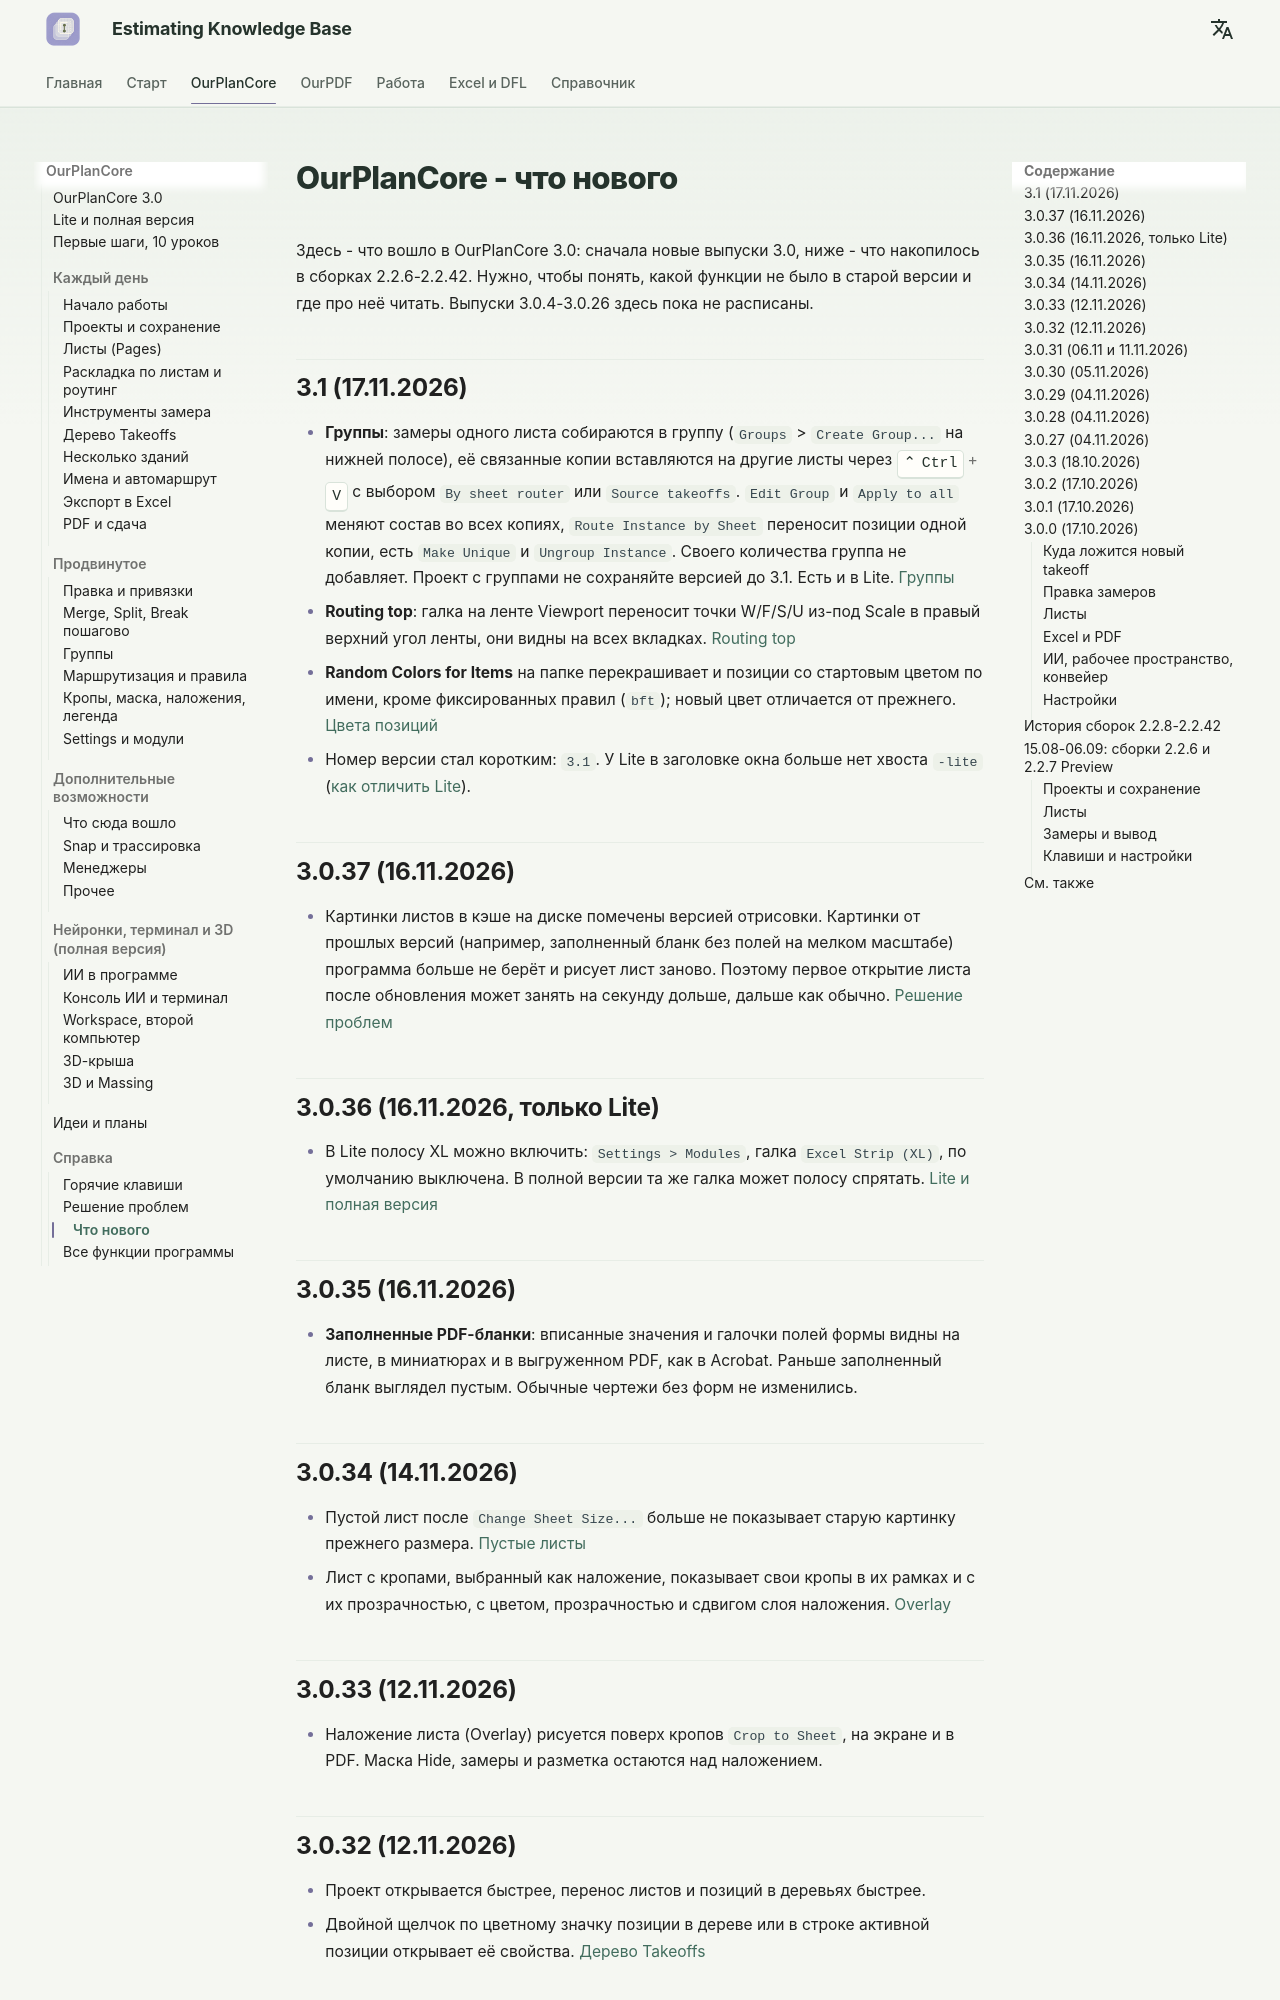

repository: artrmiys/knowledge-base · page: reference/ourplancore-changelog/index.html · generator: mkdocs

# OurPlanCore - что нового

Здесь - что вошло в OurPlanCore 3.0: сначала новые выпуски 3.0, ниже - что накопилось в сборках 2.2.6-2.2.42. Нужно, чтобы понять, какой функции не было в старой версии и где про неё читать. Выпуски 3.0.4-3.0.26 здесь пока не расписаны.

## 3.1 (17.11.2026)

- **Группы**: замеры одного листа собираются в группу (`Groups` > `Create Group...` на нижней полосе), её связанные копии вставляются на другие листы через ++ctrl+v++ с выбором `By sheet router` или `Source takeoffs`. `Edit Group` и `Apply to all` меняют состав во всех копиях, `Route Instance by Sheet` переносит позиции одной копии, есть `Make Unique` и `Ungroup Instance`. Своего количества группа не добавляет. Проект с группами не сохраняйте версией до 3.1. Есть и в Lite. [Группы](ourplancore-groups.md)
- **Routing top**: галка на ленте Viewport переносит точки W/F/S/U из-под Scale в правый верхний угол ленты, они видны на всех вкладках. [Routing top](ourplancore-routing.md#routing-top)
- **Random Colors for Items** на папке перекрашивает и позиции со стартовым цветом по имени, кроме фиксированных правил (`bft`); новый цвет отличается от прежнего. [Цвета позиций](ourplancore-takeoffs.md#colors)
- Номер версии стал коротким: `3.1`. У Lite в заголовке окна больше нет хвоста `-lite` ([как отличить Lite](ourplancore-lite.md#which)).

## 3.0.37 (16.11.2026)

- Картинки листов в кэше на диске помечены версией отрисовки. Картинки от прошлых версий (например, заполненный бланк без полей на мелком масштабе) программа больше не берёт и рисует лист заново. Поэтому первое открытие листа после обновления может занять на секунду дольше, дальше как обычно. [Решение проблем](ourplancore-troubleshooting.md#speed)

## 3.0.36 (16.11.2026, только Lite)

- В Lite полосу XL можно включить: `Settings > Modules`, галка `Excel Strip (XL)`, по умолчанию выключена. В полной версии та же галка может полосу спрятать. [Lite и полная версия](ourplancore-lite.md#differences)

## 3.0.35 (16.11.2026)

- **Заполненные PDF-бланки**: вписанные значения и галочки полей формы видны на листе, в миниатюрах и в выгруженном PDF, как в Acrobat. Раньше заполненный бланк выглядел пустым. Обычные чертежи без форм не изменились.

## 3.0.34 (14.11.2026)

- Пустой лист после `Change Sheet Size...` больше не показывает старую картинку прежнего размера. [Пустые листы](ourplancore-sheets-advanced.md#blank)
- Лист с кропами, выбранный как наложение, показывает свои кропы в их рамках и с их прозрачностью, с цветом, прозрачностью и сдвигом слоя наложения. [Overlay](ourplancore-sheets-advanced.md#overlay)

## 3.0.33 (12.11.2026)

- Наложение листа (Overlay) рисуется поверх кропов `Crop to Sheet`, на экране и в PDF. Маска Hide, замеры и разметка остаются над наложением.

## 3.0.32 (12.11.2026)

- Проект открывается быстрее, перенос листов и позиций в деревьях быстрее.
- Двойной щелчок по цветному значку позиции в дереве или в строке активной позиции открывает её свойства. [Дерево Takeoffs](ourplancore-takeoffs.md)

## 3.0.31 (06.11 и 11.11.2026)

- Перетаскивание и порядок листов в дереве Pages быстрее, отмена переноса сохраняет только затронутые листы.
- Только в полной версии: DeepSeek в терминале ищет правила и уроки тем же поиском по контексту, что Claude и Codex. [Консоль ИИ](ourplancore-ai-console.md)
